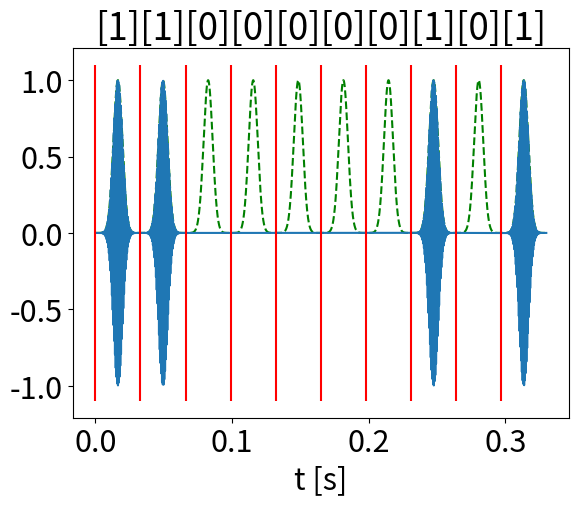

Write the Python code that produced this figure.
"""
use in main via 

``` python
from <filename> import *
```

from https://inst.eecs.berkeley.edu/~ee123/sp15/lab/lab6/Pre-Lab6-Intro-to-Digital-Communications.html
https://www.cwnp.com/understanding-ofdm-part-2-2/ for baud rate

"""

import numpy as np
import matplotlib.pyplot as plt
plt.rcParams.update({'font.size': 22})
from scipy.signal import find_peaks


class _PrivateMethod:
    """ private class will not be imported by default """
    def __init__(self):
        pass
class Method:
    def __init__(self):
        self.fs = None
        self.N = None
        self.t = None
        self.signal = None
        print("Hi form method")
        pass
    def encode(self):
        """ modulation scheme """
        pass
    def decode(self):
        """ demodulation scheme """
        pass
    def plot(self):
        """ plotting the encoded(?) signal"""
        pass
    def error_estimate(self):
        pass

class OOK:
    def __init__(self, Ts=30e-03, fs=44000, fc=1800, Nbits=10, generate=True):
        """
        Ts: symbol duration
        fs: sampling rate
        fc: carrier freq
        Nbits: number of bits per encode pass
        generate: whether to genrate a bit array for use in encode, decode
        """

        self.Ts = Ts
        self.Nbits = Nbits
        self.fs = fs
        self.fc = fc
        self.baud = 1/self.Ts
        self.Ns = int( self.fs / self.baud ) #number of samples points per symbol
        self.N = self.Nbits * self.Ns
        self.t = np.r_[0.0 : self.N] / self.fs
        self.generate = generate

        if generate:
            self.bits = (np.random.rand(self.Nbits, 1) > 0.5).astype("int")
            self.M = np.tile(self.bits, (1, self.Ns ))

    def encode(self, bits):
        """ modulation scheme 
        bits: bit array to pay per encode
        returns the signal/data
        """

        if not self.generate:
            assert(len(bits) == self.Nbits)
            self.M = np.tile(bits, (1, self.Ns ))
        self.signal = np.zeros(self.N)
        self.signal = self.M.ravel() * np.sin(2 * np.pi * self.fc * self.t)
        return self.signal

    def decode(self):
        """ demodulation scheme 
        returns the transmitted bits
        """
        Ns = self.Ns
        result = []
        count_peaks = self.Ts / (1/self.fc)
        for i in range( self.Nbits ):
            idx, _ = find_peaks(self.signal[i * Ns : (i+1) * Ns])
            result.append( int( np.abs( len(idx) - count_peaks) < 1))

        print("in: ", self.bits.flatten())
        print("out: ", np.array(result))
        print("in == out", np.all(result == self.bits.flatten()))
        return result

    def plot(self):
        """ plotting the encoded(?) signal"""
        plt.plot(self.t, self.signal)
        plt.xlabel("t [s]")
        plt.title("".join([str(b) for b in self.bits]))
        for idx, bit in enumerate(self.bits):
            plt.vlines(idx * self.Ts, -1.1, 1.1, "r")
        plt.show()

    def error_estimate(self):
        pass

class _Simple:

    def __init__(self):
        self.Ts = 33e-03
        self.Nbits = 10
        self.fs = 44000
        self.fc = 1800
        self.baud = 1/self.Ts
        self.Ns = int( self.fs / self.baud ) #number of samples points per symbol
        self.N = self.Nbits * self.Ns
        self.bits = (np.random.rand(self.Nbits, 1) > 0.5).astype("int")
        #self.bits = np.array([ 0 for _ in range(self.Nbits)])
        #self.bits[-1] = 1 #TODO work on this case
        #self.bits.reshape(self.Nbits, 1)
        self.M = np.tile(self.bits, (1, self.Ns ))
        self.t = np.r_[0.0 : self.N] / self.fs

    def encode(self):
        self.signal = np.zeros(self.N)
        self.signal = self.M.ravel() * np.sin(2 * np.pi * self.fc * self.t)
        return self.signal
    def decode(self):
        Ns = self.Ns
        result = []
        count_peaks = self.Ts / (1/self.fc)
        for i in range( self.Nbits ):
            idx, _ = find_peaks(self.signal[i * Ns : (i+1) * Ns])
            result.append( int( np.abs( len(idx) - count_peaks) < 1))

        print("in: ", self.bits.flatten())
        print("out:", np.array(result))
        print("in == out", np.all(result == self.bits.flatten()))
        #assert(np.all(result == self.bits.flatten()))
        return result
    def plot(self):
        assert( np.all(self.signal != None))
        plt.plot(self.t, self.signal)
        plt.xlabel("t [s]")
        plt.title("".join([str(b) for b in self.bits]))
        for idx, bit in enumerate(self.bits):
            plt.vlines(idx * self.Ts, -1.1, 1.1, "r")
        plt.show()

def test_class(obj):
    """
    Special Case [0, 0, ..., 0, 0, 1] does not work..
    """
    for _ in range(100):
        ex = obj()
        ex.encode()
        ex.decode()
def plot_class(obj):
    ex = obj()
    ex.encode()
    ex.decode()
    ex.plot()


class _SimpleExp(_Simple):
    def encode(self):
        def ampl(x, t, s=1.0): 
            """
            t: offset
            s: width of exp needs to be roughly bit duration...
            """
            return np.exp(- 0.5 * (x - t) **2 / s**2)
        temp = np.zeros(self.N)
        for i in range(len(self.bits)):
            temp += ampl(self.t, (i + 0.5) * self.Ts, self.Ts / 10)
        self.signal = self.M.ravel() * temp * np.sin(2 * np.pi * self.fc * self.t)
        plt.plot(self.t, temp, "g--")
        return self.signal

plot_class(_SimpleExp)

